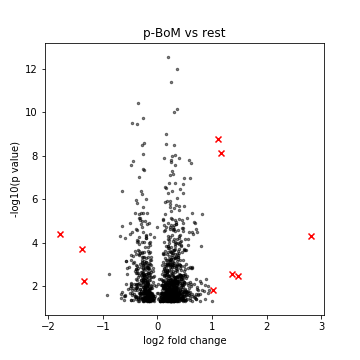

Data behind this chart, as committed beside it:
, genes, logfoldchange, pvals
0, DSCR8, 2.809, 4.857126644261494e-05
1, SUSD3, 1.47, 0.00328
2, FAM49A, 1.369, 0.002728
3, BST2, 1.162, 7.357773283133285e-09
4, SPANXB1, 1.108, 1.6164947907644395e-09
5, PARD6B, 1.027, 0.01455
6, GATA3, 0.9966, 0.04535
7, FAT3, 0.9467, 0.01508
8, TMEM241, 0.9294, 0.01979
9, SLAMF7, 0.9203, 0.01014
10, SOX4, 0.8974, 0.004414
11, CD99L2, 0.8758, 0.008311
12, CPT2, 0.8695, 0.03934
13, SSX1, 0.853, 0.01617
14, RP11-160O5.1, 0.8177, 0.01547
15, AFF3, 0.8101, 4.996794433574752e-06
16, DHODH, 0.8011, 0.00701
17, SERINC2, 0.8002, 0.0001449
18, CNNM3, 0.7896, 0.02288
19, GBA2, 0.7803, 0.005987
20, FOXP4-AS1, 0.7788, 0.04592
21, KIAA0930, 0.7469, 0.01556
22, SLC23A2, 0.7439, 0.02423
23, CREB5, 0.743, 0.02299
24, S100A4, 0.726, 3.095561026387095e-05
25, RAB40B, 0.7238, 0.01084
26, NEK11, 0.7236, 0.01347
27, TAP1, 0.7114, 0.00468
28, LIAS, 0.7079, 0.02272
29, NEU1, 0.7063, 2.3709595679506456e-05
30, LINC01224, 0.7048, 0.0377
31, C9orf72, 0.7021, 0.03988
32, CCDC92, 0.6935, 0.0271
33, ADAMTS1, 0.6856, 1.1899837221278774e-05
34, RP3-512B11.3, 0.6803, 0.03382
35, SMN1, 0.6787, 0.03045
36, IL7R, 0.665, 1.1208034224329913e-05
37, PIAS3, 0.6639, 0.008286
38, FBXW7, 0.65, 3.788591857474169e-05
39, SNAPC2, 0.638, 4.060919065514928e-06
40, SP140, 0.6367, 0.001323
41, GFOD1, 0.6352, 0.04806
42, TMEM45A, 0.635, 0.02933
43, CD40, 0.6339, 3.170924616683655e-05
44, C4BPB, 0.6312, 0.001382
45, PGPEP1, 0.625, 0.02353
46, OGFOD2, 0.6228, 0.007938
47, BACE2, 0.6168, 2.1234356700562264e-08
48, FAM13A, 0.6149, 0.01002
49, SPANXD, 0.6109, 0.001497
50, PDE4A, 0.6044, 0.04076
51, CTC-425F1.4, 0.6029, 0.01897
52, ZNF236, 0.6023, 0.03399
53, SRF, 0.5976, 0.006339
54, CCND3, 0.5929, 1.0620435788157339e-07
55, IST1, 0.5887, 0.001241
56, PGM5P2, 0.5876, 0.01265
57, SOCS2, 0.586, 3.285669259003403e-05
58, RPIA, 0.5856, 1.6273705778671406e-08
59, MVK, 0.5823, 0.02069
... 1,168 more rows
